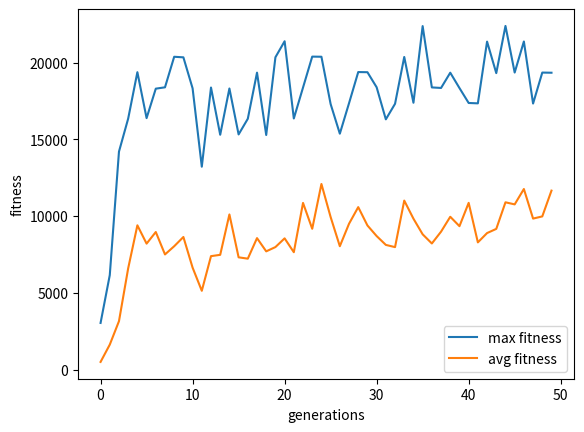

Generate this figure with matplotlib:
import matplotlib.pyplot as plt

maxs = [
    3040, 6156, 14204, 16355, 19379, 16385, 18305, 18393, 20383, 20346, 18327,
    13220, 18378, 15301, 18317, 15323, 16344, 19350, 15286, 20350, 21394,
    16362, 18378, 20393, 20385, 17302, 15372, 17358, 19387, 19377, 18395,
    16306, 17319, 20371, 17388, 22382, 18386, 18351, 19345, 18345, 17372,
    17348, 21371, 19317, 22393, 19355, 21379, 17335, 19353, 19343
]

avgs = [
    499.8095238095238, 1626.875, 3155.7619047619046, 6600.153846153846,
    9400.826086956522, 8207.833333333334, 8965.08, 7503.9, 8037.68, 8639.68,
    6644.130434782609, 5134.56, 7391.72, 7478.045454545455, 10109.166666666666,
    7315.291666666667, 7227.84, 8565.95652173913, 7704.56, 7982.88,
    8551.130434782608, 7648.208333333333, 10859.391304347826,
    9175.434782608696, 12094.15, 9940.105263157895, 8039.32, 9503.318181818182,
    10586.25, 9391.291666666666, 8700.4, 8124.739130434783, 7979.625, 11011.56,
    9832.88, 8814.695652173914, 8217.347826086956, 8987.681818181818, 9958.16,
    9345.12, 10863.782608695652, 8289.083333333334, 8895.545454545454,
    9168.04347826087, 10900.25, 10764.611111111111, 11766.333333333334,
    9839.214285714286, 9982, 11661.5
]

y = list(range(len(avgs)))

plt.plot(y, maxs, label='max fitness')
plt.plot(y, avgs, label='avg fitness')

plt.xlabel('generations')
plt.ylabel('fitness')
plt.legend()

plt.show()
